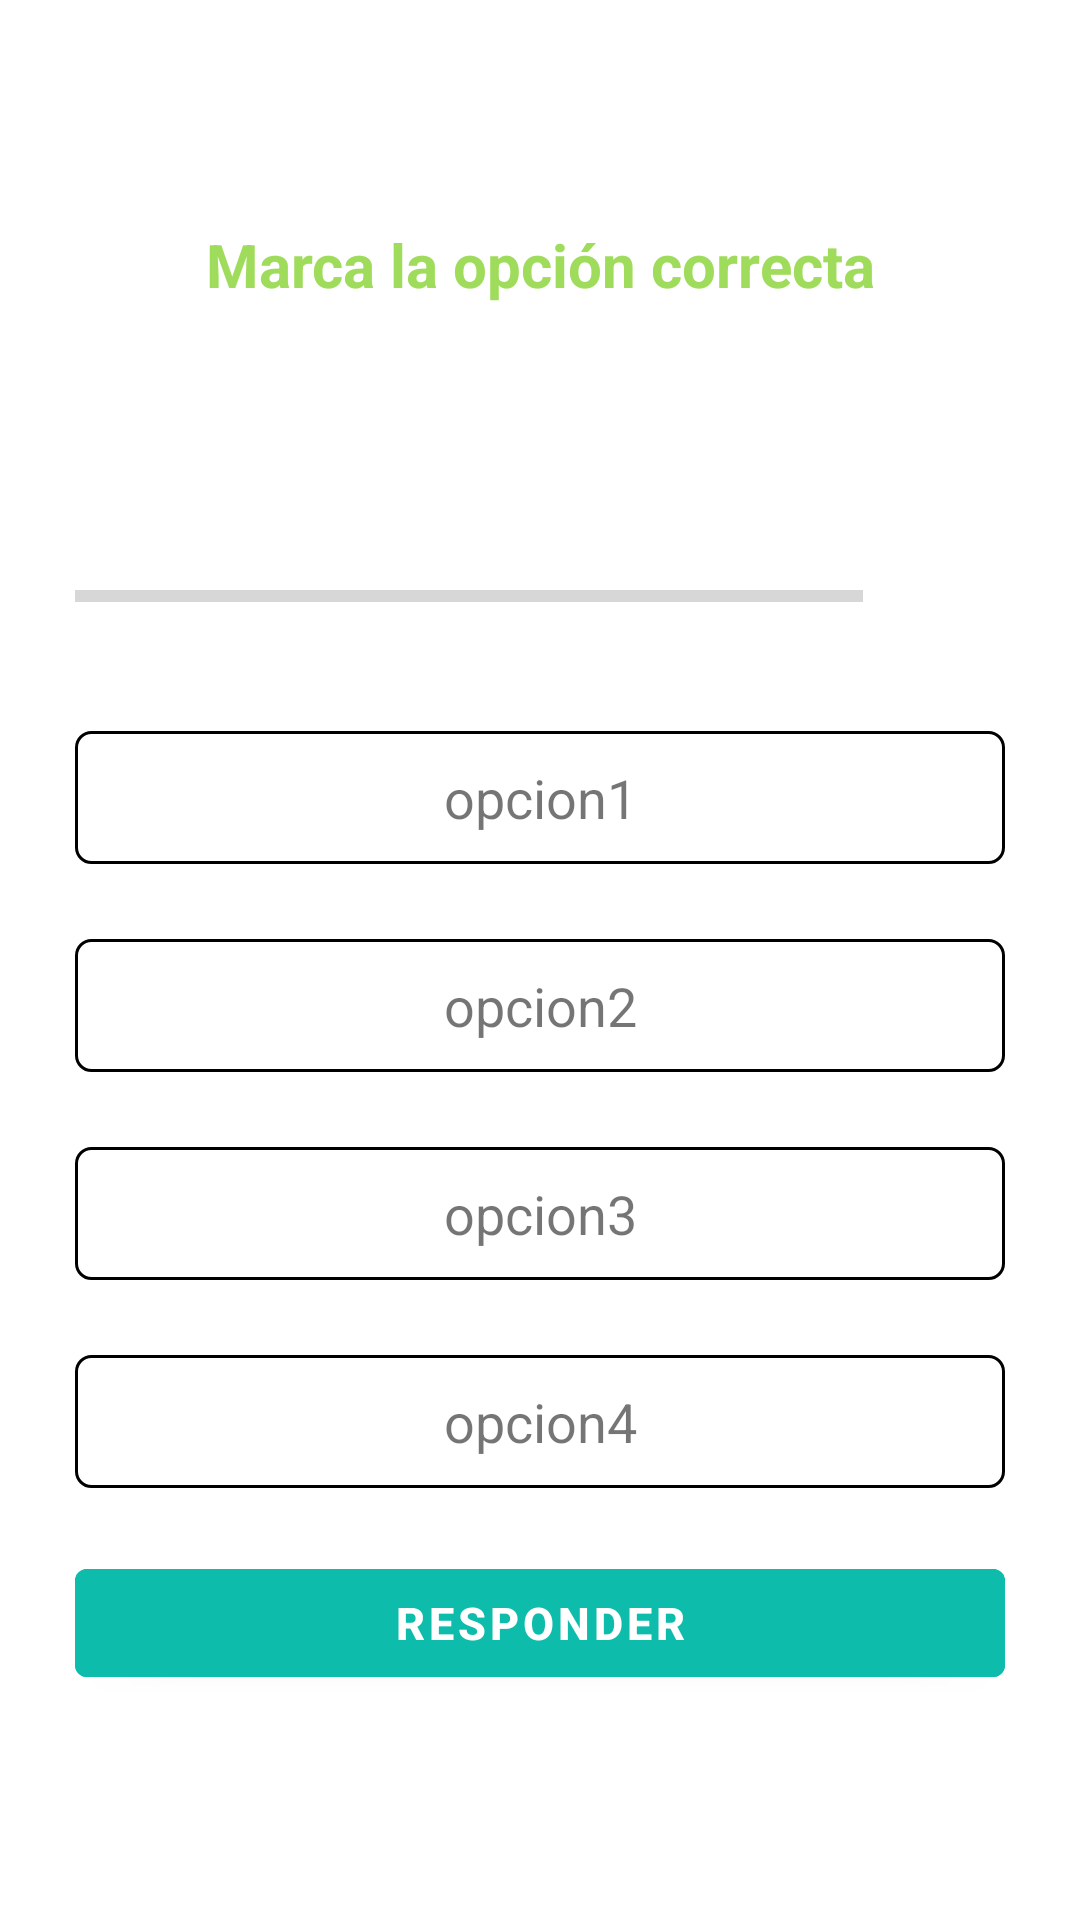

Android layout source for this screen:
<!-- AndroidManifest.xml: application theme Theme.ProyQuiz -->
<!-- res/layout/activity_preguntas.xml -->
<?xml version="1.0" encoding="utf-8"?>
<LinearLayout xmlns:android="http://schemas.android.com/apk/res/android"
    xmlns:app="http://schemas.android.com/apk/res-auto"
    xmlns:tools="http://schemas.android.com/tools"
    android:layout_width="match_parent"
    android:layout_height="match_parent"
    android:orientation="vertical"
    android:gravity="center"
    android:padding="25dp"
    android:background="@drawable/fondo04"
    tools:context=".PreguntasActivity">
    <TextView
        android:id="@+id/f_nombre"
        android:layout_width="match_parent"
        android:layout_height="wrap_content"
        android:text="Marca la opción correcta"
        android:gravity="center"
        android:textSize="20sp"
        android:textStyle="bold"
        android:paddingBottom="25dp"
        android:textColor="#A0DC5B"
        />



    <TextView
        android:id="@+id/preguntastxt"
        android:layout_width="match_parent"
        android:layout_height="wrap_content"
        android:text="PREGUNTA"
        android:gravity="center"
        android:textSize="20sp"
        android:textStyle="bold"
        android:textColor="@color/white"
        />
    <LinearLayout
        android:layout_width="match_parent"
        android:layout_height="wrap_content"
        android:orientation="horizontal"
        android:gravity="center_vertical"
        android:layout_marginTop="20dp"
        >
        <ProgressBar
            android:id="@+id/progressbar"
            android:layout_width="0dp"
            android:layout_height="wrap_content"
            android:layout_weight="1"
            android:minHeight="50dp"
            style="?android:progressBarStyleHorizontal"
            android:progress="0"
            android:max="5"

            />
        <TextView
            android:id="@+id/progressbartxt"
            android:layout_width="wrap_content"
            android:layout_height="match_parent"
            android:text="1/5"
            android:textSize="18sp"
            android:padding="10dp"
            android:textStyle="bold"
            android:textColor="@color/white"
            />


    </LinearLayout>
    <TextView
        android:id="@+id/op1"
        android:layout_width="match_parent"
        android:layout_height="wrap_content"
        android:text="opcion1"
        android:background="@drawable/preguntas_opciones"
        android:padding="10dp"
        android:layout_marginBottom="5dp"
        android:textSize="18sp"
        android:layout_marginTop="20dp"
        android:gravity="center"
        />

    <TextView
        android:id="@+id/op2"
        android:layout_width="match_parent"
        android:layout_height="wrap_content"
        android:text="opcion2"
        android:background="@drawable/preguntas_opciones"
        android:padding="10dp"
        android:layout_marginBottom="5dp"
        android:textSize="18sp"
        android:layout_marginTop="20dp"
        android:gravity="center"
        />

    <TextView
        android:id="@+id/op3"
        android:layout_width="match_parent"
        android:layout_height="wrap_content"
        android:text="opcion3"
        android:background="@drawable/preguntas_opciones"
        android:padding="10dp"
        android:layout_marginBottom="5dp"
        android:textSize="18sp"
        android:layout_marginTop="20dp"
        android:gravity="center"
        />

    <TextView
        android:id="@+id/op4"
        android:layout_width="match_parent"
        android:layout_height="wrap_content"
        android:text="opcion4"
        android:background="@drawable/preguntas_opciones"
        android:padding="10dp"
        android:layout_marginBottom="5dp"
        android:textSize="18sp"
        android:layout_marginTop="20dp"
        android:gravity="center"
        />

    <Button
        android:id="@+id/submit"
        android:layout_width="match_parent"
        android:layout_height="wrap_content"
        android:layout_marginTop="16dp"
        android:text="Responder"
        android:textSize="15dp"
        android:textStyle="bold"
        android:backgroundTint="#0EBCAB"
        />

</LinearLayout>
<!-- resources referenced by this layout -->
<resources>
  <!-- drawable preguntas_opciones (drawable) -->
  <?xml version="1.0" encoding="utf-8"?>
  <shape xmlns:android="http://schemas.android.com/apk/res/android"
      android:shape="rectangle">
      <stroke android:color="@color/black"
          android:width="1dp"></stroke>
  
      <solid android:color="@color/white"/>
      <corners android:radius="5dp"/>
  </shape>
  <style name="Theme.ProyQuiz" parent="Theme.MaterialComponents.DayNight.DarkActionBar">
          
          <item name="colorPrimary">@color/purple_500</item>
          <item name="colorPrimaryVariant">@color/purple_700</item>
          <item name="colorOnPrimary">@color/white</item>
          
          <item name="colorSecondary">@color/teal_200</item>
          <item name="colorSecondaryVariant">@color/teal_700</item>
          <item name="colorOnSecondary">@color/black</item>
          
          <item name="android:statusBarColor" tools:targetApi="l">?attr/colorPrimaryVariant</item>
          
      </style>
  <!-- not gathered from this repository: default colours our renderer supplied (Android Studio template values) -->
  <color name="purple_500">#FF6200EE</color>
  <color name="purple_700">#FF3700B3</color>
  <color name="teal_200">#FF03DAC5</color>
  <color name="teal_700">#FF018786</color>
  <color name="black">#FF000000</color>
  <color name="white">#FFFFFFFF</color>
</resources>
